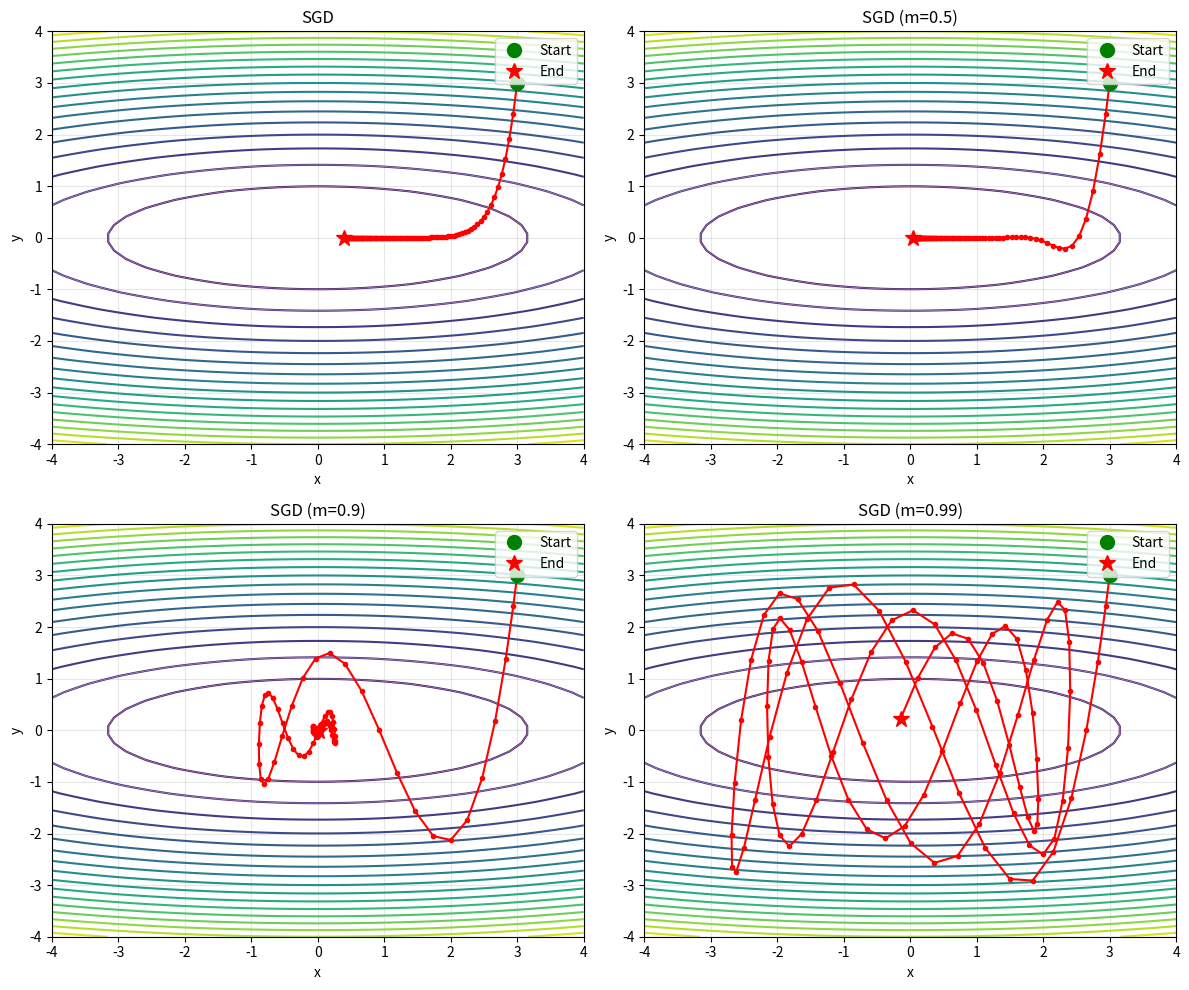

The matplotlib source for this figure: (Note: this script raises an exception after producing the figure.)
import numpy as np

try:
    import matplotlib.pyplot as plt
    HAS_MATPLOTLIB = True
except ImportError:
    HAS_MATPLOTLIB = False
    print("Note: matplotlib not available, skipping visualization")

class SGD:
    def __init__(self, params, lr=0.01, momentum=0.0):
        self.lr = lr
        self.momentum = momentum
        self.velocity = {k: np.zeros_like(v) for k, v in params.items()}
    
    def step(self, params, gradients):
        for k in params:
            if self.momentum > 0:
                self.velocity[k] = self.momentum * self.velocity[k] - self.lr * gradients[k]
                params[k] = params[k] + self.velocity[k]
            else:
                params[k] = params[k] - self.lr * gradients[k]
        return params


def f(xy):
    x, y = xy
    return x**2 + 10*y**2

def grad_f(xy):
    x, y = xy
    return np.array([2*x, 20*y])

def rosenbrock(xy):
    x, y = xy
    return (1 - x)**2 + 100*(y - x**2)**2

def grad_rosenbrock(xy):
    x, y = xy
    dx = -2*(1 - x) - 400*x*(y - x**2)
    dy = 200*(y - x**2)
    return np.array([dx, dy])

print("=" * 60)
print("SGD with Momentum Visualization")
print("=" * 60)

def optimize(f, grad_f, x0, optimizer, max_iter=100, tolerance=1e-6):
    x = np.array(x0, dtype=float)
    path = [x.copy()]
    
    params = {'x': x}
    gradients = {'x': np.zeros_like(x)}
    
    for i in range(max_iter):
        gradients['x'] = grad_f(x)
        params = optimizer.step(params, gradients)
        x = params['x']
        path.append(x.copy())
        
        if np.linalg.norm(gradients['x']) < tolerance:
            break
    
    return x, np.array(path)

x0 = [3.0, 3.0]
lr = 0.01

results = {}
optimizers = {
    'SGD': SGD({'x': np.array(x0)}, lr=lr, momentum=0.0),
    'SGD (m=0.5)': SGD({'x': np.array(x0)}, lr=lr, momentum=0.5),
    'SGD (m=0.9)': SGD({'x': np.array(x0)}, lr=lr, momentum=0.9),
    'SGD (m=0.99)': SGD({'x': np.array(x0)}, lr=lr, momentum=0.99),
}

print("\nTest Function: f(x,y) = x² + 10y² (elongated valley)")
print(f"Starting point: {x0}")
print(f"Learning rate: {lr}")
print("-" * 60)
print(f"{'Optimizer':<20} | {'Steps':>6} | {'Final Position':>20}")
print("-" * 60)

for name, opt in optimizers.items():
    opt_copy = SGD({'x': np.array(x0)}, lr=lr, momentum=opt.momentum)
    final, path = optimize(f, grad_f, x0, opt_copy)
    steps = len(path) - 1
    results[name] = (final, path)
    print(f"{name:<20} | {steps:>6} | ({final[0]:8.4f}, {final[1]:8.4f})")

if HAS_MATPLOTLIB:
    fig, axes = plt.subplots(2, 2, figsize=(12, 10))

    xx, yy = np.meshgrid(np.linspace(-4, 4, 50), np.linspace(-4, 4, 50))
    zz = np.array([[f([x, y]) for x, y in zip(xx_row, yy_row)] 
                   for xx_row, yy_row in zip(xx, yy)])

    for idx, (name, (final, path)) in enumerate(results.items()):
        ax = axes[idx // 2, idx % 2]
        ax.contour(xx, yy, zz, levels=20, cmap='viridis')
        ax.contour(xx, yy, zz, levels=[1, 5, 10, 20], colors='white', linewidths=0.5, alpha=0.5)
        
        path = np.array(path)
        ax.plot(path[:, 0], path[:, 1], 'r.-', markersize=6, linewidth=1.5)
        ax.plot(path[0, 0], path[0, 1], 'go', markersize=10, label='Start')
        ax.plot(path[-1, 0], path[-1, 1], 'r*', markersize=12, label='End')
        
        ax.set_xlabel('x')
        ax.set_ylabel('y')
        ax.set_title(f'{name}')
        ax.legend(loc='upper right')
        ax.grid(True, alpha=0.3)

    plt.tight_layout()
    plt.savefig('/Users/Shared/ccc/mybook/ai-teach-you/ai/_code/06/sgd_momentum_viz.png', dpi=150)
    plt.close()
    print("\n[Visualization saved to sgd_momentum_viz.png]")
else:
    print("\n[Skipping visualization - matplotlib not available]")

print("\n" + "=" * 60)
print("Momentum Comparison (Rosenbrock)")
print("=" * 60)

print("\nRosenbrock function: f(x,y) = (1-x)² + 100(y-x²)²")
print("Known minimum at (1, 1)")
print("-" * 60)

x0_rosen = [0.0, 0.0]
lr_rosen = 0.001

momentum_values = [0.0, 0.5, 0.9, 0.95]
print(f"{'Momentum':>12} | {'Steps':>6} | {'Final (x,y)':>22}")
print("-" * 50)

for m in momentum_values:
    opt = SGD({'x': np.array(x0_rosen)}, lr=lr_rosen, momentum=m)
    final, path = optimize(rosenbrock, grad_rosenbrock, x0_rosen, opt, max_iter=5000)
    steps = len(path) - 1
    print(f"{m:>12.2f} | {steps:>6} | ({final[0]:10.4f}, {final[1]:10.4f})")

print("\n" + "=" * 60)
print("Momentum Physics Explanation")
print("=" * 60)
print("""
Momentum acts like a ball rolling down a hill:
- velocity accumulates over time
- helps escape local minima and saddle points
- overshoots minimum then comes back (oscillation)
- effective for ill-conditioned (elongated) landscapes

Formula: v_t = β*v_{t-1} + (1-β)*∇L
         θ_t = θ_{t-1} - lr * v_t
         
where β (momentum) is typically 0.9
""")

print("=" * 60)
print("SGD with Momentum Demo Complete")
print("=" * 60)
